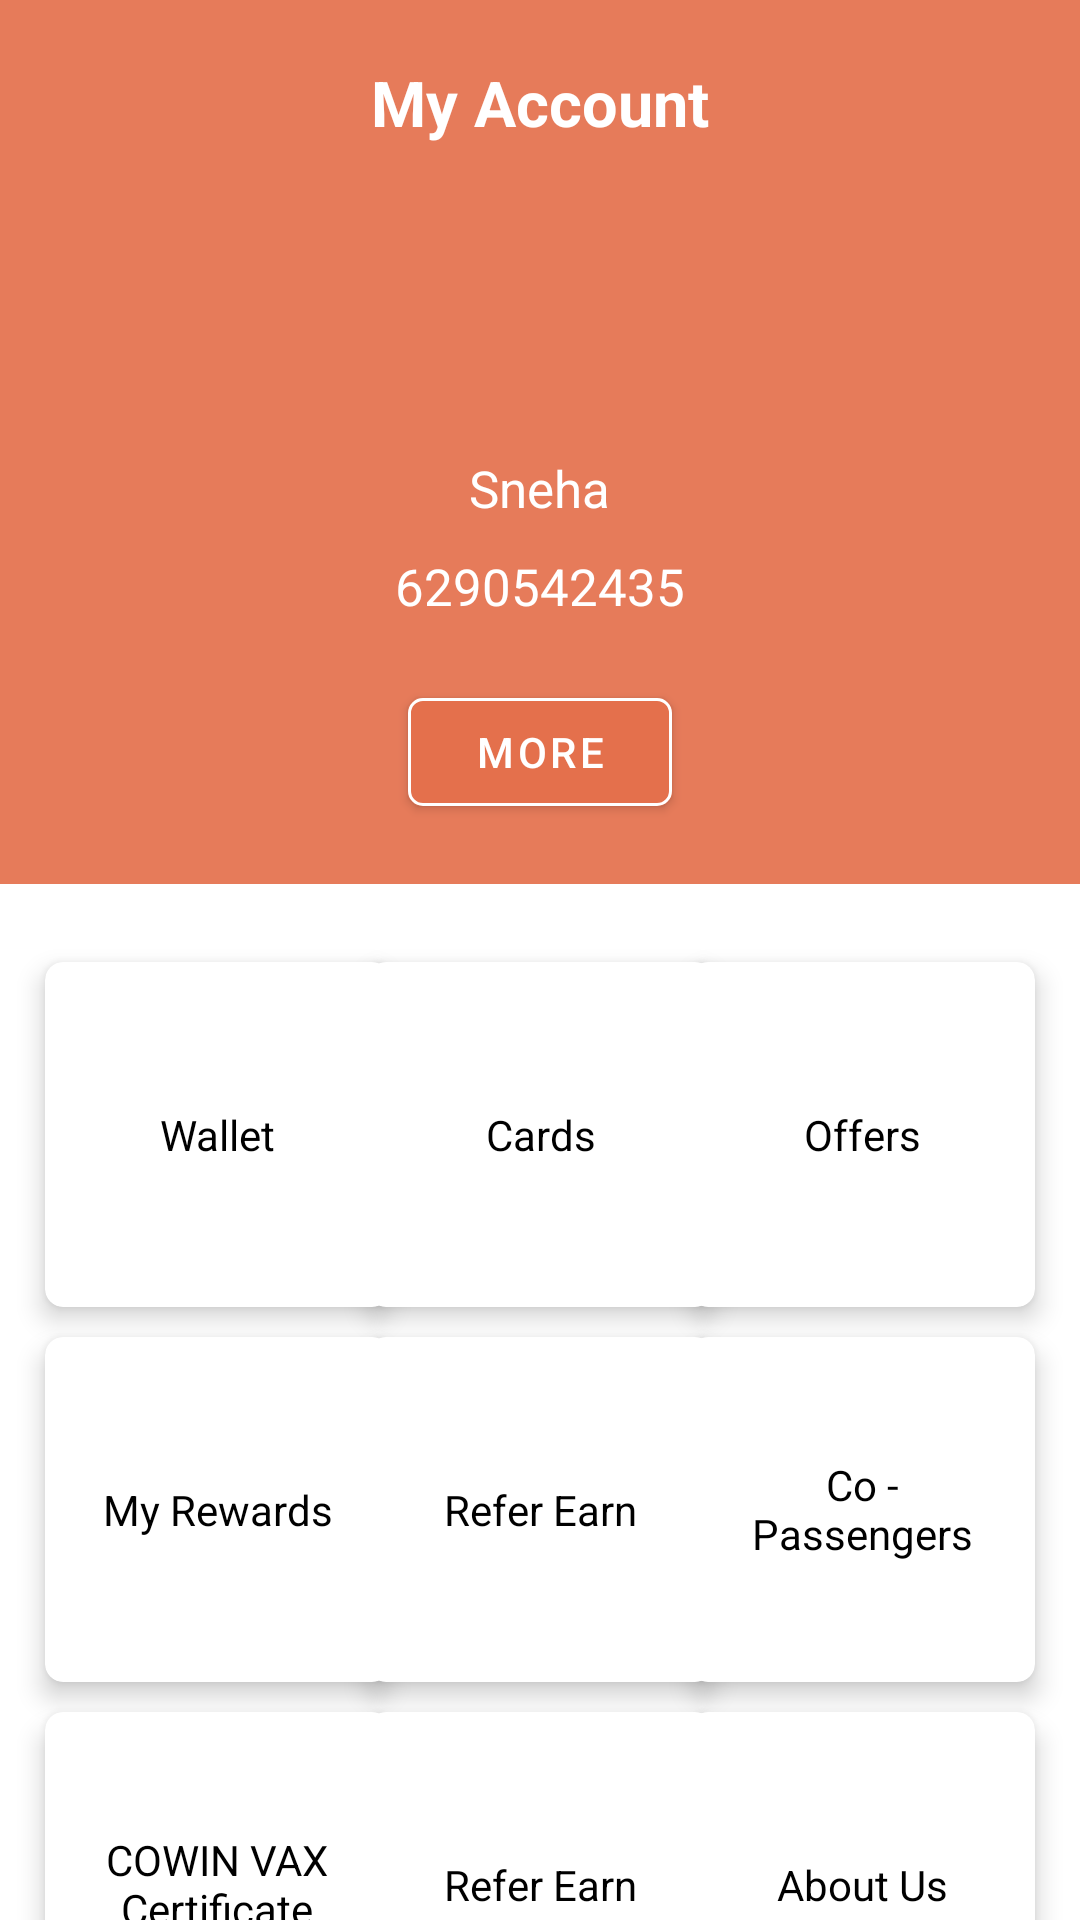

This screen was rendered from an Android layout file. Write that file and the resources it references.
<!-- AndroidManifest.xml: application theme Theme.TripSnap -->
<!-- res/layout/fragment_my_account.xml -->
<?xml version="1.0" encoding="utf-8"?>
<ScrollView xmlns:android="http://schemas.android.com/apk/res/android"
    xmlns:tools="http://schemas.android.com/tools"
    xmlns:app="http://schemas.android.com/apk/res-auto"
    android:layout_width="match_parent"
    android:layout_height="match_parent"
    tools:context=".Holder.MyAccountFragment"
    android:scrollbars="none">

        <androidx.constraintlayout.widget.ConstraintLayout
            android:layout_width="match_parent"
            android:layout_height="match_parent">
            <LinearLayout
                android:id="@+id/topLayout"
                android:layout_width="match_parent"
                android:layout_height="wrap_content"
                android:background="@color/purple_500"
                android:gravity="center_horizontal"
                android:orientation="vertical"
                android:padding="20dp"
                app:layout_constraintStart_toStartOf="parent"
                app:layout_constraintTop_toTopOf="parent">

                <TextView
                    android:layout_width="wrap_content"
                    android:layout_height="wrap_content"
                    android:text="My Account"
                    android:textColor="@color/white"
                    android:textSize="21dp"
                    android:textStyle="bold" />

                <ImageView
                    android:layout_width="71dp"
                    android:layout_height="76dp"
                    android:layout_marginTop="10dp"
                    android:src="@drawable/ic_my_account" />

                <TextView
                    android:layout_width="wrap_content"
                    android:layout_height="wrap_content"
                    android:layout_marginTop="17dp"
                    android:text="Sneha"
                    android:textColor="@color/white"
                    android:textSize="17dp" />

                <TextView
                    android:layout_width="wrap_content"
                    android:layout_height="wrap_content"
                    android:layout_marginTop="10dp"
                    android:text="6290542435"
                    android:textColor="@color/white"
                    android:textSize="17dp" />


                <com.google.android.material.button.MaterialButton
                    android:layout_width="wrap_content"
                    android:layout_height="wrap_content"
                    android:layout_marginTop="20dp"
                    android:text="More"
                    android:backgroundTint="@color/purple_500"
                    app:cornerRadius="5dp"
                    app:strokeColor="@color/white"
                    app:strokeWidth="1dp" />
            </LinearLayout>

            <androidx.cardview.widget.CardView
                android:id="@+id/cvWallet"
                android:layout_width="115dp"
                android:layout_height="115dp"
                app:cardCornerRadius="6dp"
                android:layout_marginLeft="15dp"
                android:layout_marginTop="26dp"
                app:cardElevation="5dp"
                app:cardMaxElevation="12dp"
                app:layout_constraintStart_toStartOf="parent"
                app:layout_constraintTop_toBottomOf="@id/topLayout">

                <TextView
                    android:layout_width="115dp"
                    android:layout_height="115dp"
                    android:drawableTop="@drawable/ic_wallet"
                    android:gravity="center"
                    android:padding="14dp"
                    android:text="Wallet"
                    android:textColor="@color/black" />
            </androidx.cardview.widget.CardView>

            <androidx.cardview.widget.CardView
                android:id="@+id/cvCards"
                android:layout_width="115dp"
                android:layout_height="115dp"
                app:cardCornerRadius="6dp"
                app:cardElevation="5dp"
                android:layout_marginTop="26dp"
                app:cardMaxElevation="12dp"
                app:layout_constraintEnd_toStartOf="@id/cvOffers"
                app:layout_constraintStart_toEndOf="@id/cvWallet"
                app:layout_constraintTop_toBottomOf="@id/topLayout">

                <TextView
                    android:layout_width="115dp"
                    android:layout_height="115dp"
                    android:drawableTop="@drawable/ic_wallet"
                    android:gravity="center"
                    android:padding="14dp"
                    android:text="Cards"
                    android:textColor="@color/black" />
            </androidx.cardview.widget.CardView>


            <androidx.cardview.widget.CardView
                android:id="@+id/cvOffers"
                android:layout_width="115dp"
                android:layout_height="115dp"
                app:cardCornerRadius="6dp"
                app:cardElevation="5dp"
                android:layout_marginTop="26dp"
                android:layout_marginRight="15dp"
                app:cardMaxElevation="12dp"
                app:layout_constraintEnd_toEndOf="parent"
                app:layout_constraintTop_toBottomOf="@id/topLayout">

                <TextView
                    android:layout_width="115dp"
                    android:layout_height="115dp"
                    android:drawableTop="@drawable/ic_wallet"
                    android:gravity="center"
                    android:padding="14dp"
                    android:text="Offers"
                    android:textColor="@color/black" />
            </androidx.cardview.widget.CardView>


            <androidx.cardview.widget.CardView
                android:id="@+id/cvRewards"
                android:layout_width="115dp"
                android:layout_height="115dp"
                app:cardCornerRadius="6dp"
                android:layout_marginLeft="15dp"
                android:layout_marginTop="10dp"
                app:cardElevation="5dp"
                app:cardMaxElevation="12dp"
                app:layout_constraintStart_toStartOf="parent"
                app:layout_constraintTop_toBottomOf="@id/cvWallet">

                <TextView
                    android:layout_width="115dp"
                    android:layout_height="115dp"
                    android:drawableTop="@drawable/ic_wallet"
                    android:gravity="center"
                    android:padding="14dp"
                    android:text="My Rewards"
                    android:textColor="@color/black" />
            </androidx.cardview.widget.CardView>


            <androidx.cardview.widget.CardView
                android:id="@+id/cvRefer"
                android:layout_width="115dp"
                android:layout_height="115dp"
                app:cardCornerRadius="6dp"
                app:cardElevation="5dp"
                android:layout_marginTop="10dp"
                app:cardMaxElevation="12dp"
                app:layout_constraintEnd_toStartOf="@id/cvPassengers"
                app:layout_constraintStart_toEndOf="@id/cvRewards"
                app:layout_constraintTop_toBottomOf="@id/cvWallet">

                <TextView
                    android:layout_width="115dp"
                    android:layout_height="115dp"
                    android:drawableTop="@drawable/ic_wallet"
                    android:gravity="center"
                    android:padding="14dp"
                    android:text="Refer Earn"
                    android:textColor="@color/black" />
            </androidx.cardview.widget.CardView>

            <androidx.cardview.widget.CardView
                android:id="@+id/cvPassengers"
                android:layout_width="115dp"
                android:layout_height="115dp"
                app:cardCornerRadius="6dp"
                app:cardElevation="5dp"
                android:layout_marginTop="10dp"
                android:layout_marginRight="15dp"
                app:cardMaxElevation="12dp"
                app:layout_constraintEnd_toEndOf="parent"
                app:layout_constraintTop_toBottomOf="@id/cvWallet">

                <TextView
                    android:layout_width="115dp"
                    android:layout_height="115dp"
                    android:drawableTop="@drawable/ic_wallet"
                    android:gravity="center"
                    android:padding="14dp"
                    android:text="Co - Passengers"
                    android:textColor="@color/black" />
            </androidx.cardview.widget.CardView>



            <androidx.cardview.widget.CardView
                android:id="@+id/cvCertificate"
                android:layout_width="115dp"
                android:layout_height="115dp"
                app:cardCornerRadius="6dp"
                android:layout_marginLeft="15dp"
                android:layout_marginTop="10dp"
                app:cardElevation="5dp"
                app:cardMaxElevation="12dp"
                app:layout_constraintStart_toStartOf="parent"
                app:layout_constraintTop_toBottomOf="@id/cvRewards">

                <TextView
                    android:layout_width="115dp"
                    android:layout_height="115dp"
                    android:drawableTop="@drawable/ic_wallet"
                    android:gravity="center"
                    android:padding="14dp"
                    android:text="COWIN VAX Certificate"
                    android:textColor="@color/black" />
            </androidx.cardview.widget.CardView>


            <androidx.cardview.widget.CardView
                android:id="@+id/cvSupport"
                android:layout_width="115dp"
                android:layout_height="115dp"
                app:cardCornerRadius="6dp"
                app:cardElevation="5dp"
                android:layout_marginTop="10dp"
                app:cardMaxElevation="12dp"
                app:layout_constraintEnd_toStartOf="@id/cvAbout"
                app:layout_constraintStart_toEndOf="@id/cvCertificate"
                app:layout_constraintTop_toBottomOf="@id/cvRewards">

                <TextView
                    android:layout_width="115dp"
                    android:layout_height="115dp"
                    android:drawableTop="@drawable/ic_wallet"
                    android:gravity="center"
                    android:padding="14dp"
                    android:text="Refer Earn"
                    android:textColor="@color/black" />
            </androidx.cardview.widget.CardView>


            <androidx.cardview.widget.CardView
                android:id="@+id/cvAbout"
                android:layout_width="115dp"
                android:layout_height="115dp"
                app:cardCornerRadius="6dp"
                app:cardElevation="5dp"
                android:layout_marginTop="10dp"
                android:layout_marginRight="15dp"
                app:cardMaxElevation="12dp"
                app:layout_constraintEnd_toEndOf="parent"
                app:layout_constraintTop_toBottomOf="@id/cvRewards">

                <TextView
                    android:layout_width="115dp"
                    android:layout_height="115dp"
                    android:drawableTop="@drawable/ic_wallet"
                    android:gravity="center"
                    android:padding="14dp"
                    android:text="About Us"
                    android:textColor="@color/black" />
            </androidx.cardview.widget.CardView>

            <View
                app:layout_constraintTop_toBottomOf="@id/cvAbout"
                app:layout_constraintStart_toStartOf="parent"
                android:layout_width="match_parent"
                android:layout_height="10dp"/>
        </androidx.constraintlayout.widget.ConstraintLayout>



</ScrollView>
<!-- resources referenced by this layout -->
<resources>
  <color name="black">#FF000000</color>
  <color name="purple_500">#EBE4704D</color>
  <color name="white">#FFFFFFFF</color>
  <style name="Theme.TripSnap" parent="Theme.MaterialComponents.Light.NoActionBar">
          
          <item name="colorPrimary">@color/main</item>
          <item name="colorPrimaryVariant">@color/main</item>
          <item name="colorOnPrimary">@color/white</item>
          
          <item name="colorSecondary">@color/teal_200</item>
          <item name="colorSecondaryVariant">@color/teal_700</item>
          <item name="colorOnSecondary">@color/black</item>
          
          <item name="android:statusBarColor" tools:targetApi="21">?attr/colorPrimaryVariant</item>
          
      </style>
  <color name="main">#D3F46D44</color>
  <color name="teal_200">#FF03DAC5</color>
  <color name="teal_700">#FF018786</color>
</resources>
